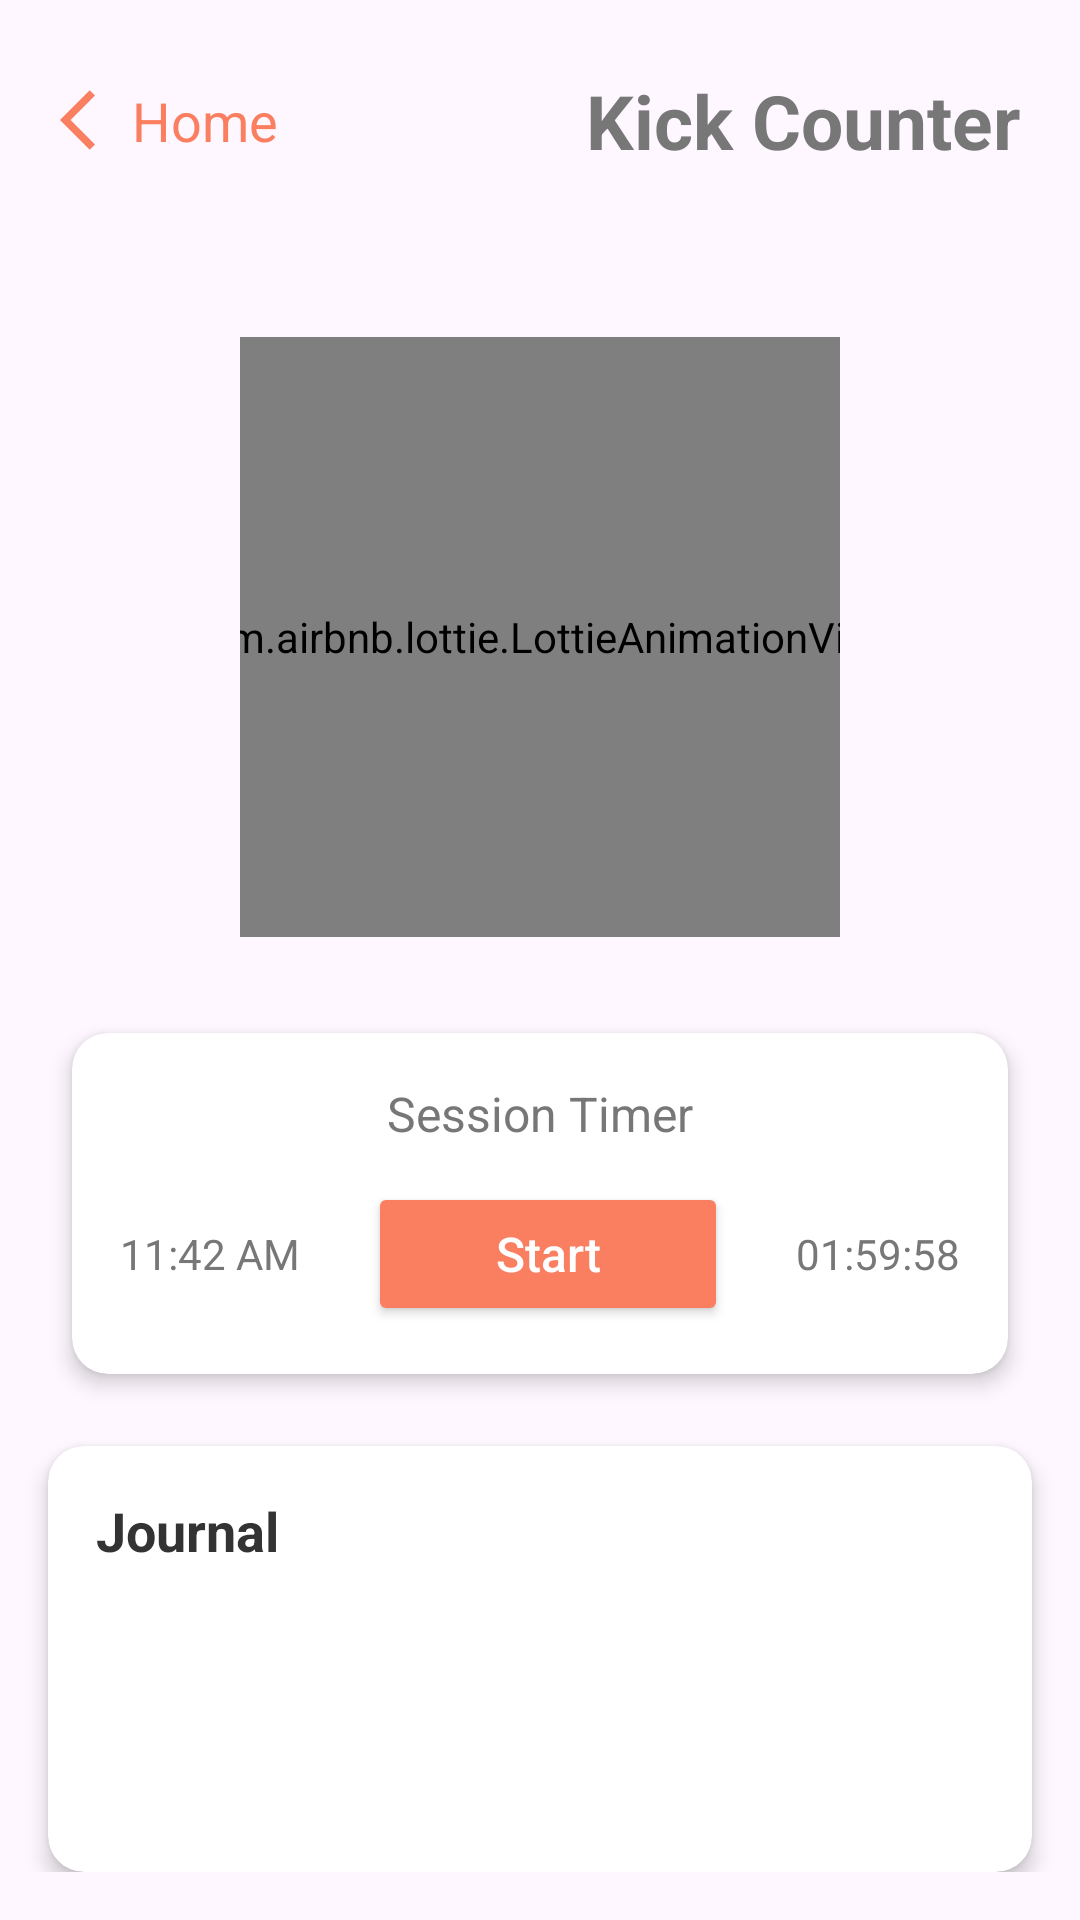

This screen was rendered from an Android layout file. Write that file and the resources it references.
<!-- AndroidManifest.xml: application theme Theme.CareMama -->
<!-- res/layout/fragment_counter.xml -->
<?xml version="1.0" encoding="utf-8"?>
<androidx.constraintlayout.widget.ConstraintLayout
    xmlns:android="http://schemas.android.com/apk/res/android"
    xmlns:app="http://schemas.android.com/apk/res-auto"
    xmlns:tools="http://schemas.android.com/tools"
    android:layout_width="match_parent"
    android:layout_height="match_parent"
    android:paddingBottom="16dp">

    <LinearLayout
        android:id="@+id/appBar"
        android:layout_width="match_parent"
        android:layout_height="wrap_content"
        android:orientation="horizontal"
        android:padding="20dp"
        android:gravity="center_vertical"
        app:layout_constraintTop_toTopOf="parent"
        app:layout_constraintStart_toStartOf="parent"
        app:layout_constraintEnd_toEndOf="parent">

        <TextView
            android:id="@+id/buttonBack"
            android:layout_width="wrap_content"
            android:layout_height="wrap_content"
            android:text="@string/home"
            android:textColor="@color/secondary"
            android:textSize="18sp"
            android:drawableStart="@drawable/baseline_arrow_back_ios_24"
            android:paddingVertical="8dp"
            android:paddingEnd="16dp"/>

        <View
            android:layout_width="0dp"
            android:layout_height="0dp"
            android:layout_weight="1"/>

        <TextView
            android:id="@+id/textTitle"
            android:layout_width="wrap_content"
            android:layout_height="wrap_content"
            android:text="Kick Counter"
            android:textColor="@color/text_secondary"
            android:textSize="25sp"
            android:textStyle="bold"/>
    </LinearLayout>

    <androidx.core.widget.NestedScrollView
        android:layout_width="match_parent"
        android:layout_height="0dp"
        app:layout_constraintTop_toBottomOf="@id/appBar"
        app:layout_constraintBottom_toBottomOf="parent"
        android:fillViewport="true">

        <androidx.constraintlayout.widget.ConstraintLayout
            android:layout_width="match_parent"
            android:layout_height="wrap_content"
            android:paddingTop="16dp">

            
            <FrameLayout
                android:id="@+id/circleButton"
                android:layout_width="200dp"
                android:layout_height="200dp"
                android:background="@drawable/circle_background"
                android:elevation="8dp"
                app:layout_constraintTop_toTopOf="parent"
                app:layout_constraintStart_toStartOf="parent"
                app:layout_constraintEnd_toEndOf="parent"
                android:layout_marginTop="16dp">

                <LinearLayout
                    android:layout_width="wrap_content"
                    android:layout_height="70dp"
                    android:layout_gravity="center"
                    android:orientation="horizontal">

                    <TextView
                        android:id="@+id/textKickCount"
                        android:layout_width="wrap_content"
                        android:layout_height="wrap_content"
                        android:text="3"
                        android:layout_marginEnd="6dp"
                        android:textColor="@color/secondary"
                        android:textSize="44sp"
                        android:textStyle="bold"/>

                    <TextView
                        android:layout_width="wrap_content"
                        android:layout_height="wrap_content"
                        android:text="Kick"
                        android:textColor="#A9D1FE"
                        android:textSize="24sp"/>

                    <ImageView
                        android:layout_width="34dp"
                        android:layout_height="34dp"
                        android:layout_gravity="center"
                        android:layout_marginTop="18dp"
                        android:src="@drawable/foot" />
                </LinearLayout>

                <com.airbnb.lottie.LottieAnimationView
                    android:id="@+id/lottie"
                    android:layout_gravity="center"
                    android:layout_width="360dp"
                    android:layout_height="360dp"
                    app:lottie_autoPlay="false"
                    app:lottie_rawRes="@raw/clicks"/>
            </FrameLayout>

            
            <androidx.cardview.widget.CardView
                android:id="@+id/timerCard"
                android:layout_width="0dp"
                android:layout_height="wrap_content"
                android:layout_marginTop="32dp"
                android:layout_marginHorizontal="24dp"
                app:cardCornerRadius="12dp"
                app:cardElevation="4dp"
                app:cardBackgroundColor="@color/white"
                app:layout_constraintTop_toBottomOf="@id/circleButton"
                app:layout_constraintStart_toStartOf="parent"
                app:layout_constraintEnd_toEndOf="parent">

                <LinearLayout
                    android:layout_width="match_parent"
                    android:layout_height="wrap_content"
                    android:orientation="vertical"
                    android:padding="16dp">

                    <TextView
                        android:layout_width="wrap_content"
                        android:layout_height="wrap_content"
                        android:text="Session Timer"
                        android:textColor="@color/text_secondary"
                        android:textSize="16sp"
                        android:layout_gravity="center_horizontal"/>

                    <LinearLayout
                        android:layout_width="match_parent"
                        android:layout_height="wrap_content"
                        android:orientation="horizontal"
                        android:gravity="center"
                        android:layout_marginTop="12dp">

                        <TextView
                            android:id="@+id/textStartTime"
                            android:layout_width="wrap_content"
                            android:layout_height="wrap_content"
                            android:text="11:42 AM"
                            android:textSize="14sp"
                            android:textColor="@color/text_secondary"/>

                        <View
                            android:layout_width="0dp"
                            android:layout_height="1dp"
                            android:layout_weight="1"
                            android:layout_marginHorizontal="8dp"/>

                        <Button
                            android:id="@+id/buttonStop"
                            android:layout_width="120dp"
                            android:layout_height="48dp"
                            android:backgroundTint="@color/secondary"
                            android:text="Start"
                            android:textColor="@color/white"
                            android:textAllCaps="false"
                            android:textSize="16sp"
                            android:elevation="0dp"/>

                        <View
                            android:layout_width="0dp"
                            android:layout_height="1dp"
                            android:layout_weight="1"
                            android:layout_marginHorizontal="8dp"/>

                        <TextView
                            android:id="@+id/textTimeRemaining"
                            android:layout_width="wrap_content"
                            android:layout_height="wrap_content"
                            android:text="01:59:58"
                            android:textSize="14sp"
                            android:textColor="@color/text_secondary"/>
                    </LinearLayout>
                </LinearLayout>
            </androidx.cardview.widget.CardView>

            <androidx.cardview.widget.CardView
                android:layout_width="0dp"
                android:layout_height="0dp"
                android:layout_marginTop="24dp"
                android:layout_marginHorizontal="16dp"
                app:cardCornerRadius="12dp"
                app:cardElevation="4dp"
                app:cardBackgroundColor="@color/white"
                app:layout_constraintTop_toBottomOf="@id/timerCard"
                app:layout_constraintStart_toStartOf="parent"
                app:layout_constraintEnd_toEndOf="parent"
                app:layout_constraintBottom_toBottomOf="parent">

                <LinearLayout
                    android:layout_width="match_parent"
                    android:layout_height="match_parent"
                    android:orientation="vertical">

                    
                    <LinearLayout
                        android:layout_width="match_parent"
                        android:layout_height="wrap_content"
                        android:orientation="horizontal"
                        android:padding="16dp"
                        android:gravity="center_vertical">

                        <TextView
                            android:id="@+id/textJournalTitle"
                            android:layout_width="wrap_content"
                            android:layout_height="wrap_content"
                            android:text="Journal"
                            android:textSize="18sp"
                            android:textColor="@color/text_primary"
                            android:textStyle="bold"/>

                        <View
                            android:layout_width="0dp"
                            android:layout_height="0dp"
                            android:layout_weight="1"/>


                    </LinearLayout>

                    
                    <androidx.recyclerview.widget.RecyclerView
                        android:id="@+id/recyclerViewJournal"
                        android:layout_width="match_parent"
                        android:layout_height="0dp"
                        android:layout_weight="1"
                        android:clipToPadding="false"
                        android:paddingTop="8dp"
                        android:paddingBottom="8dp"
                        tools:listitem="@layout/item_journal_entry"/>
                </LinearLayout>
            </androidx.cardview.widget.CardView>
        </androidx.constraintlayout.widget.ConstraintLayout>
    </androidx.core.widget.NestedScrollView>


</androidx.constraintlayout.widget.ConstraintLayout>
<!-- res/layout/item_journal_entry.xml (included above) -->
<?xml version="1.0" encoding="utf-8"?>
<TableRow xmlns:android="http://schemas.android.com/apk/res/android"
    android:layout_width="match_parent"
    android:layout_height="wrap_content"
    android:padding="8dp">

    <TextView
        android:id="@+id/dateText"
        android:layout_width="0dp"
        android:layout_height="wrap_content"
        android:layout_weight="1"
        android:textStyle="bold"
        android:textColor="@android:color/black"
        android:textSize="16sp"/>

    <TextView
        android:id="@+id/moodText"
        android:layout_width="0dp"
        android:layout_height="wrap_content"
        android:layout_weight="1"
        android:textStyle="bold"
        android:textColor="@android:color/black"
        android:textSize="16sp"
        android:gravity="end"/>

</TableRow>
<!-- resources referenced by this layout -->
<resources>
  <color name="secondary">#FA7F61</color>
  <color name="text_primary">#333333</color>
  <color name="text_secondary">#777777</color>
  <color name="white">#FFFFFFFF</color>
  <!-- drawable baseline_arrow_back_ios_24 (drawable) -->
  <vector xmlns:android="http://schemas.android.com/apk/res/android"
      android:width="24dp"
      android:height="24dp"
      android:autoMirrored="true"
      android:tint="@color/secondary"
      android:viewportWidth="24"
      android:viewportHeight="24">
  
      <path
          android:fillColor="@android:color/white"
          android:pathData="M11.67,3.87L9.9,2.1 0,12l9.9,9.9 1.77,-1.77L3.54,12z" />
  
  </vector>
  <!-- drawable foot: png bitmap (drawable, 24358 bytes) -->
  <string name="home">Home</string>
  <style name="Theme.CareMama" parent="Base.Theme.CareMama" />
  <style name="Base.Theme.CareMama" parent="Theme.Material3.DayNight.NoActionBar">
          
          
      </style>
</resources>
